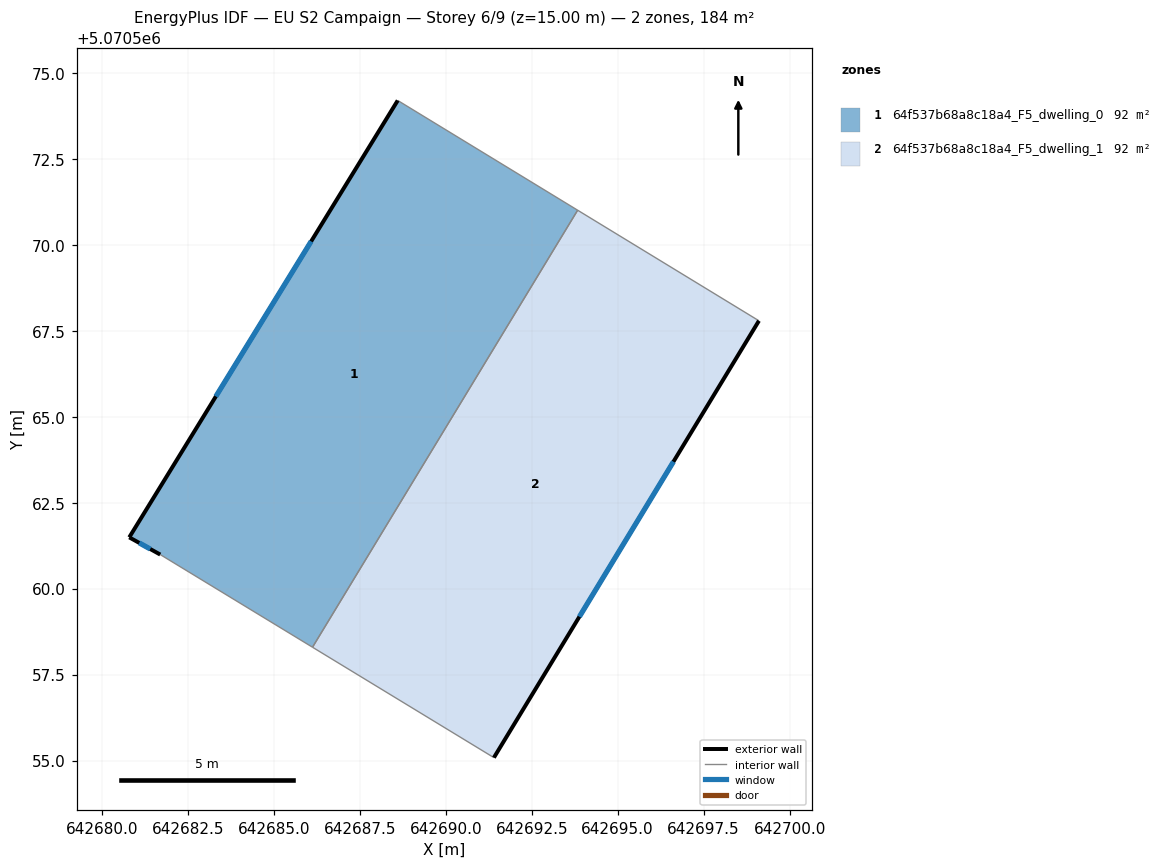
=== STOREY PLAN SPEC (per zone: floor XY polygon, exterior-wall plan segments, windows/doors) ===
zone 1: 64f537b68a8c18a4_F5_dwelling_0  (91.8 m²)
  floor: (642693.84, 5070571.01) (642686.12, 5070558.29) (642681.69, 5070560.99) (642680.79, 5070561.49) (642688.60, 5070574.20)
  exterior wall: (642680.79, 5070561.49) – (642681.69, 5070560.99)  [1.0 m]
    window: (642681.08, 5070561.33) – (642681.40, 5070561.15)  [0.4 m²]
  exterior wall: (642688.60, 5070574.20) – (642680.79, 5070561.49)  [14.9 m]
    window: (642686.08, 5070570.10) – (642683.31, 5070565.59)  [5.6 m²]
  interior walls: 3
zone 2: 64f537b68a8c18a4_F5_dwelling_1  (91.8 m²)
  floor: (642699.11, 5070567.79) (642691.40, 5070555.08) (642686.12, 5070558.29) (642693.84, 5070571.01)
  exterior wall: (642691.40, 5070555.08) – (642699.11, 5070567.79)  [14.9 m]
    window: (642693.89, 5070559.18) – (642696.62, 5070563.69)  [5.6 m²]
  interior walls: 3

=== DERIVED (storey summary) ===
Building: EU S2 Campaign
Storey: 6 of 9  (floor level z = 15.00 m)
Storey gross floor area: 183.6 m²
Zones on this storey: 2
  - 64f537b68a8c18a4_F5_dwelling_0: floor 91.8 m²; exterior wall 15.9 m (47.8 m²); 2 window(s) 6.0 m²; WWR 12.6%
  - 64f537b68a8c18a4_F5_dwelling_1: floor 91.8 m²; exterior wall 14.9 m (44.6 m²); 1 window(s) 5.6 m²; WWR 12.6%
Zone adjacency (shared interzone walls):
  - 64f537b68a8c18a4_F5_dwelling_0 ↔ 64f537b68a8c18a4_F5_dwelling_1